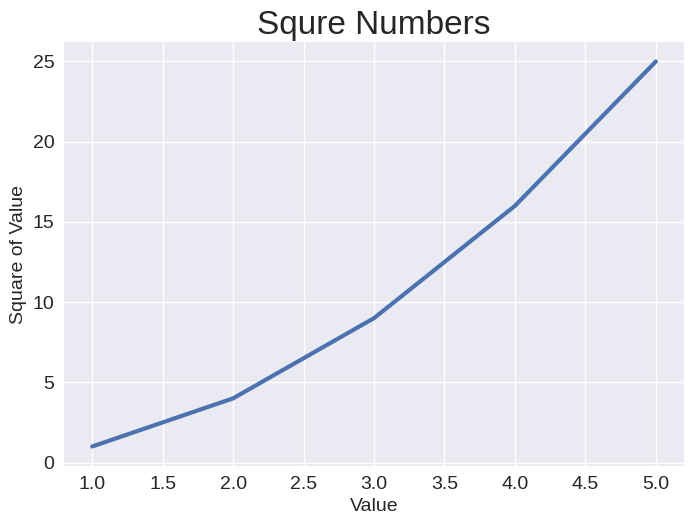

The matplotlib source for this figure:
import matplotlib.pyplot as plt

input_values = [1, 2, 3, 4, 5]
squares = [1, 4, 9, 16, 25]

# All built-in styles: print(plt.style.available)
plt.style.use("seaborn-v0_8")
fig, ax = plt.subplots()
ax.plot(input_values, squares, linewidth=3)

ax.set_title("Squre Numbers", fontsize=24)
ax.set_xlabel("Value", fontsize=14)
ax.set_ylabel("Square of Value", fontsize=14)

# Set size of tick labels.
ax.tick_params(labelsize=14)

plt.show()